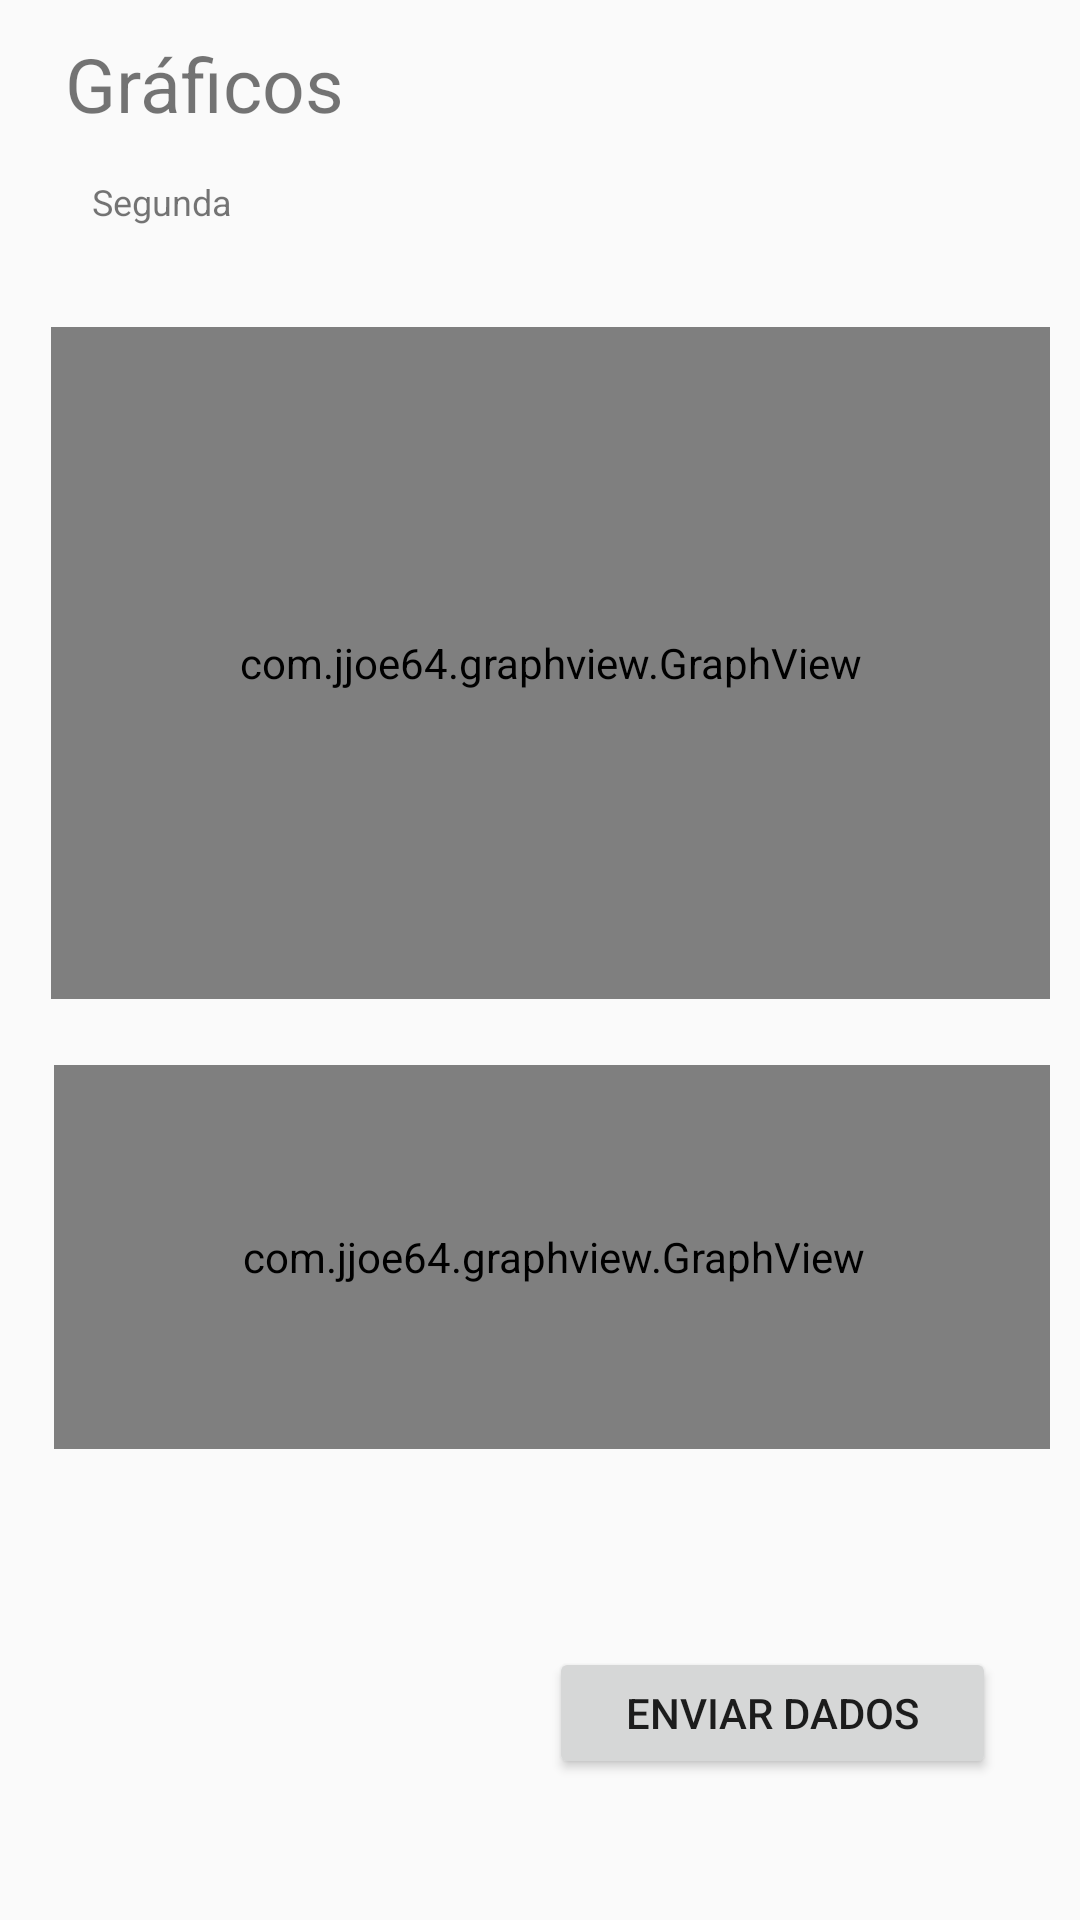

The Android layout XML behind this screen, and the referenced resources:
<!-- AndroidManifest.xml: application theme AppTheme -->
<!-- res/layout/activity_manual_tab2.xml -->
<?xml version="1.0" encoding="utf-8"?>
<android.support.constraint.ConstraintLayout
    xmlns:android="http://schemas.android.com/apk/res/android"
    xmlns:app="http://schemas.android.com/apk/res-auto"
    xmlns:tools="http://schemas.android.com/tools"
    android:layout_width="match_parent"
    android:layout_height="match_parent"
    android:padding="10dip">

    <TextView
        android:id="@+id/TextViewCoeficientes"
        android:layout_width="299dp"
        android:layout_height="43dp"
        android:layout_x="43dp"
        android:layout_y="23dp"
        android:text="Segunda"
        android:textSize="12dp"
        android:layout_marginTop="16dp"
        app:layout_constraintTop_toBottomOf="@+id/textView12"
        android:layout_marginRight="8dp"
        app:layout_constraintRight_toRightOf="parent"
        android:layout_marginLeft="8dp"
        app:layout_constraintLeft_toLeftOf="parent"
        app:layout_constraintHorizontal_bias="0.513" />

    <TextView
        android:id="@+id/textView12"
        android:layout_width="285dp"
        android:layout_height="32dp"
        android:layout_x="43dp"
        android:layout_y="23dp"
        android:text="Gráficos"
        android:textSize="25dp"
        android:layout_marginLeft="8dp"
        app:layout_constraintLeft_toLeftOf="parent"
        android:layout_marginRight="8dp"
        app:layout_constraintRight_toRightOf="parent"
        app:layout_constraintTop_toTopOf="parent"
        android:layout_marginTop="1dp"
        app:layout_constraintHorizontal_bias="0.096" />

    <com.jjoe64.graphview.GraphView
        android:id="@+id/Histograma"
        android:layout_width="333dp"
        android:layout_height="128dp"
        tools:layout_constraintTop_creator="1"
        tools:layout_constraintRight_creator="1"
        android:layout_marginEnd="4dp"
        android:layout_marginTop="22dp"
        app:layout_constraintTop_toBottomOf="@+id/CurvaCalibracao"
        android:layout_marginRight="8dp"
        app:layout_constraintRight_toRightOf="parent"
        android:layout_marginLeft="8dp"
        app:layout_constraintLeft_toLeftOf="parent"
        app:layout_constraintHorizontal_bias="0.051" />

    <com.jjoe64.graphview.GraphView
        android:id="@+id/CurvaCalibracao"
        android:layout_width="333dp"
        android:layout_height="224dp"
        android:layout_marginEnd="4dp"
        android:layout_marginLeft="8dp"
        android:layout_marginRight="8dp"
        android:layout_marginTop="7dp"
        app:layout_constraintLeft_toLeftOf="parent"
        app:layout_constraintRight_toRightOf="parent"
        app:layout_constraintTop_toBottomOf="@+id/TextViewCoeficientes"
        tools:layout_constraintRight_creator="1"
        tools:layout_constraintTop_creator="1"
        app:layout_constraintHorizontal_bias="0.242" />

    <Button
        android:id="@+id/button_Up"
        android:layout_width="149dp"
        android:layout_height="44dp"
        android:text="Enviar Dados"
        app:layout_constraintBottom_toBottomOf="parent"
        android:layout_marginBottom="8dp"
        android:layout_marginRight="18dp"
        app:layout_constraintRight_toRightOf="parent"
        android:layout_marginTop="8dp"
        app:layout_constraintTop_toBottomOf="@+id/Histograma"
        app:layout_constraintVertical_bias="0.666"
        android:layout_marginLeft="8dp"
        app:layout_constraintLeft_toLeftOf="parent"
        app:layout_constraintHorizontal_bias="1.0" />


</android.support.constraint.ConstraintLayout>
<!-- resources referenced by this layout -->
<resources>
  <style name="AppTheme" parent="Theme.AppCompat.Light.NoActionBar">
          
      </style>
</resources>
